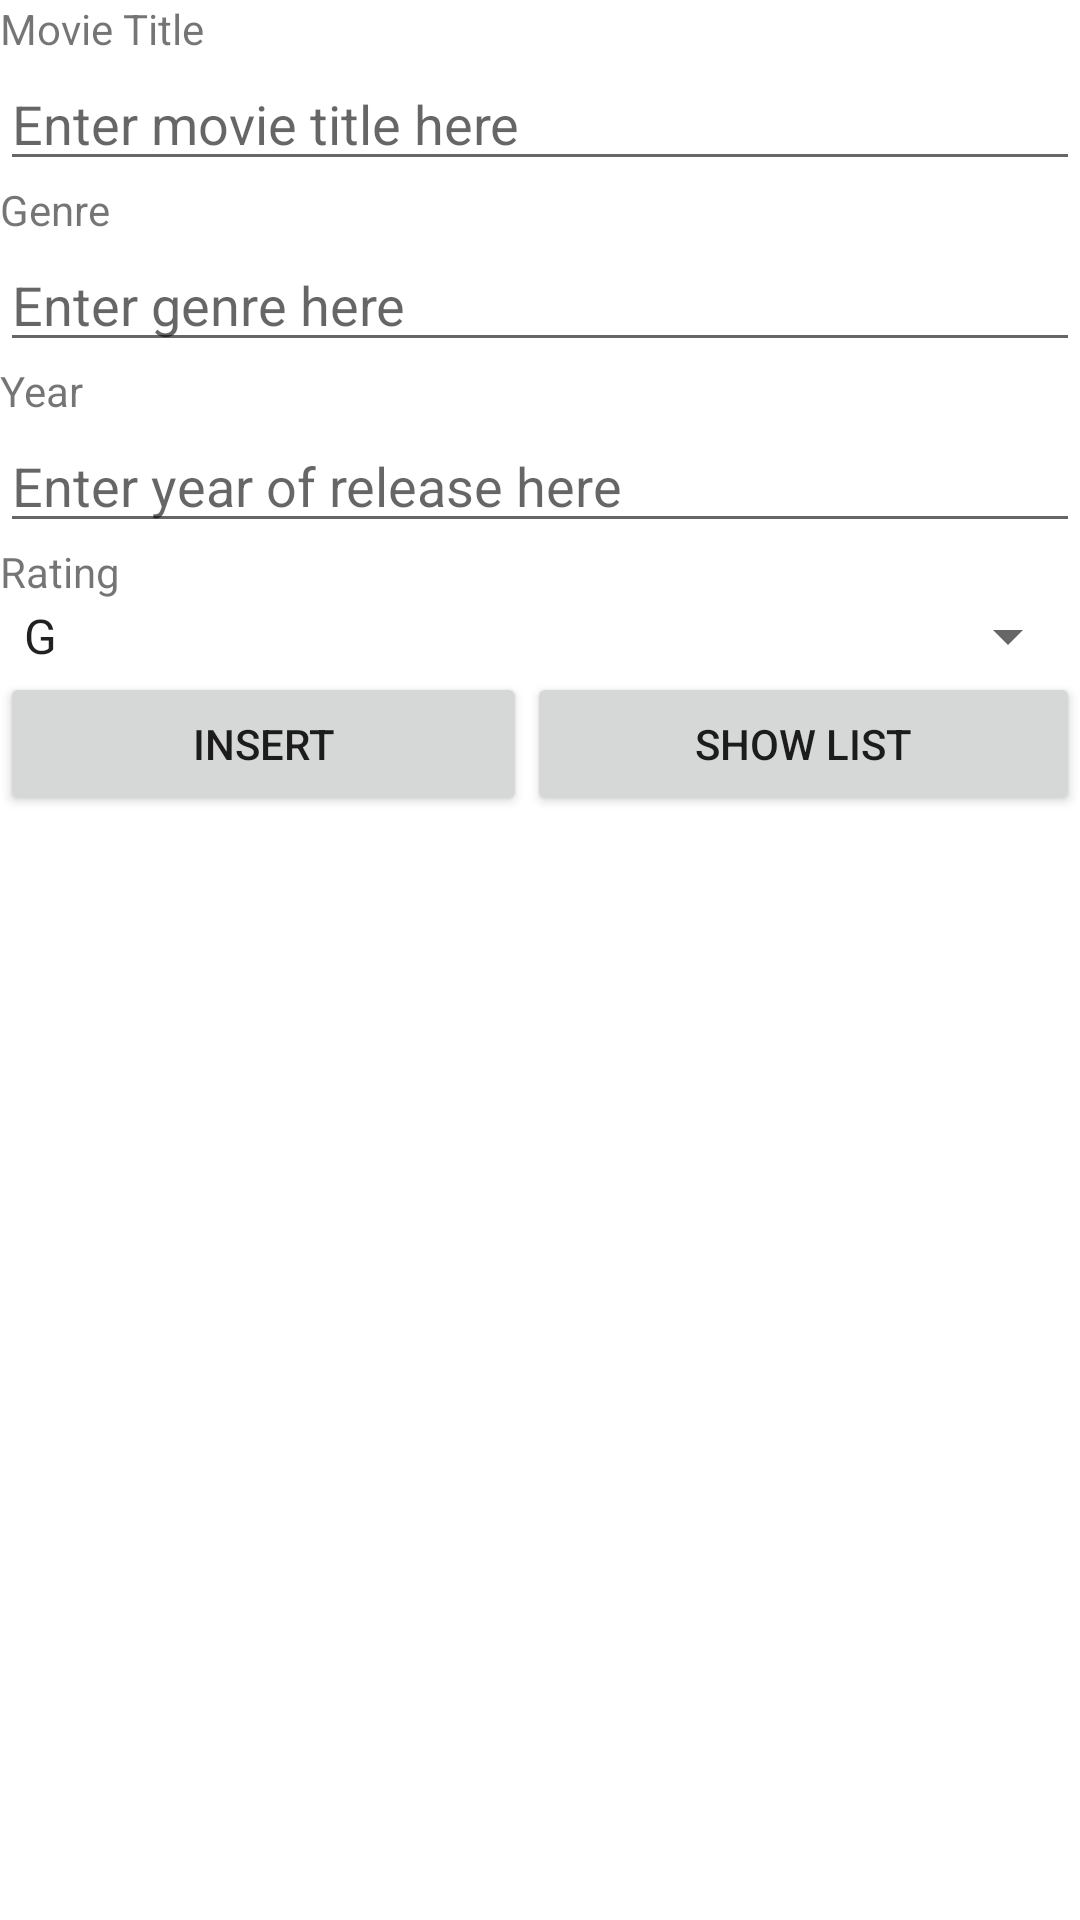

Write the Android layout XML for this screen, with the resource values it uses.
<!-- AndroidManifest.xml: application theme Theme.MyMoviesInsertMovie -->
<!-- res/layout/activity_main.xml -->
<?xml version="1.0" encoding="utf-8"?>
<LinearLayout xmlns:android="http://schemas.android.com/apk/res/android"
    xmlns:tools="http://schemas.android.com/tools"
    android:layout_width="match_parent"
    android:layout_height="match_parent"
    android:orientation="vertical">

    <TextView
        android:id="@+id/tvTitle"
        android:layout_width="match_parent"
        android:layout_height="wrap_content"
        android:text="@string/title" />

    <EditText
        android:id="@+id/etTitle"
        android:layout_width="match_parent"
        android:layout_height="wrap_content"
        android:hint="@string/titlehint" />

    <TextView
        android:id="@+id/tvGenre"
        android:layout_width="match_parent"
        android:layout_height="wrap_content"
        android:text="@string/genre" />

    <EditText
        android:id="@+id/etGenre"
        android:layout_width="match_parent"
        android:layout_height="wrap_content"
        android:hint="@string/genrehint" />

    <TextView
        android:id="@+id/tvYear"
        android:layout_width="match_parent"
        android:layout_height="wrap_content"
        android:text="@string/year" />

    <EditText
        android:id="@+id/etYear"
        android:layout_width="match_parent"
        android:layout_height="wrap_content"
        android:hint="@string/yearhint" />

    <TextView
        android:id="@+id/tvRating"
        android:layout_width="match_parent"
        android:layout_height="wrap_content"
        android:text="@string/rating" />

    <Spinner
        android:id="@+id/spnRating"
        android:layout_width="match_parent"
        android:layout_height="wrap_content"
        android:entries="@array/spinRatings"/>

    <LinearLayout
        android:layout_width="match_parent"
        android:layout_height="wrap_content"
        android:orientation="horizontal">

        <Button
            android:id="@+id/btnInsert"
            android:layout_width="wrap_content"
            android:layout_height="wrap_content"
            android:layout_weight="1"
            android:text="@string/insert" />

        <Button
            android:id="@+id/btnShowList"
            android:layout_width="wrap_content"
            android:layout_height="wrap_content"
            android:layout_weight="1"
            android:text="@string/showlist" />
    </LinearLayout>
</LinearLayout>
<!-- resources referenced by this layout -->
<resources>
  <string-array name="spinRatings">
          <item>G</item>
          <item>PG</item>
          <item>PG13</item>
          <item>NC16</item>
          <item>M18</item>
          <item>R21</item>
      </string-array>
  <string name="genre">Genre</string>
  <string name="genrehint">Enter genre here</string>
  <string name="insert">INSERT</string>
  <string name="rating">Rating</string>
  <string name="showlist">SHOW LIST</string>
  <string name="title">Movie Title</string>
  <string name="titlehint">Enter movie title here</string>
  <string name="year">Year</string>
  <string name="yearhint">Enter year of release here</string>
  <style name="Theme.MyMoviesInsertMovie" parent="Theme.MaterialComponents.DayNight.DarkActionBar">
          
          <item name="colorPrimary">@color/purple_500</item>
          <item name="colorPrimaryVariant">@color/purple_700</item>
          <item name="colorOnPrimary">@color/white</item>
          
          <item name="colorSecondary">@color/teal_200</item>
          <item name="colorSecondaryVariant">@color/teal_700</item>
          <item name="colorOnSecondary">@color/black</item>
          
          <item name="android:statusBarColor" tools:targetApi="l">?attr/colorPrimaryVariant</item>
          
      </style>
  <!-- not gathered from this repository: default colours our renderer supplied (Android Studio template values) -->
  <color name="purple_500">#FF6200EE</color>
  <color name="purple_700">#FF3700B3</color>
  <color name="teal_200">#FF03DAC5</color>
  <color name="teal_700">#FF018786</color>
  <color name="black">#FF000000</color>
  <color name="white">#FFFFFFFF</color>
</resources>
